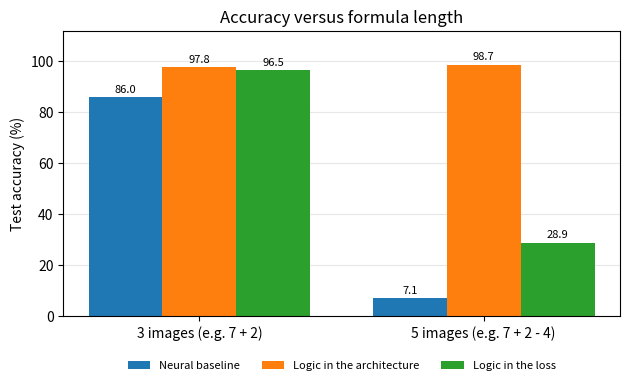

This chart was generated by the following Python code: (Note: this script raises an exception after producing the figure.)
"""Draw docs/accuracy_vs_length.png from the test accuracies in the project report (Table 5).

Values are copied from the report, not recomputed: 3-image results are the mean of
3 runs, 5-image results are single runs; test set of 1,000 expressions each.
"""

from pathlib import Path

import matplotlib.pyplot as plt

REPORTED = {  # model: (3 images, 5 images), test accuracy in %
    "Neural baseline": (86.03, 7.10),
    "Logic in the architecture": (97.83, 98.70),
    "Logic in the loss": (96.47, 28.90),
}


def main():
    fig, ax = plt.subplots(figsize=(6.4, 4.0), dpi=150)
    groups = ["3 images (e.g. 7 + 2)", "5 images (e.g. 7 + 2 - 4)"]
    width = 0.26
    for i, (name, accs) in enumerate(REPORTED.items()):
        xs = [g + (i - 1) * width for g in range(len(groups))]
        bars = ax.bar(xs, accs, width, label=name)
        ax.bar_label(bars, labels=[f"{a:.1f}" for a in accs], padding=2, fontsize=8)
    ax.set_xticks(range(len(groups)), groups)
    ax.set_ylim(0, 112)
    ax.set_ylabel("Test accuracy (%)")
    ax.set_title("Accuracy versus formula length")
    ax.grid(axis="y", alpha=0.3)
    ax.set_axisbelow(True)
    ax.legend(loc="upper center", bbox_to_anchor=(0.5, -0.12), fontsize=8, frameon=False, ncols=3)
    fig.tight_layout()
    out = Path(__file__).resolve().parent.parent / "docs" / "accuracy_vs_length.png"
    fig.savefig(out)
    print(f"wrote {out}")


if __name__ == "__main__":
    main()
